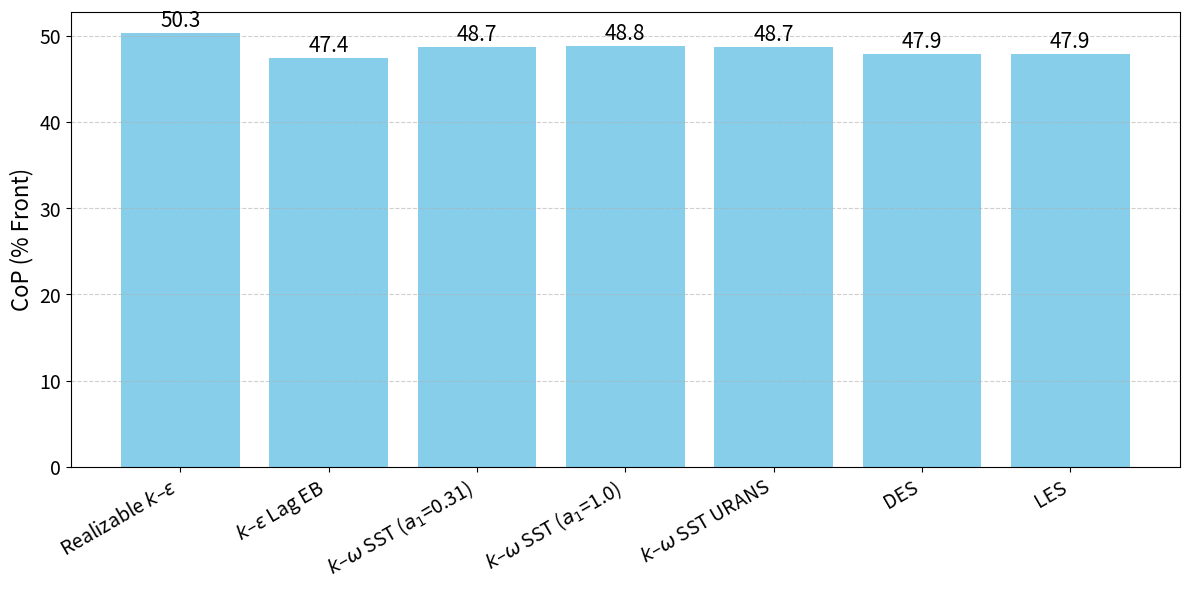

Write Python code to recreate this figure.
import matplotlib.pyplot as plt

# Font size dictionary
font_sizes = {
    "title": 20,
    "label": 16,
    "ticks": 14,
    "annot": 15
}

# Turbulence models
models = [
    r"Realizable $k$–$\epsilon$",
    r"$k$–$\epsilon$ Lag EB",
    r"$k$–$\omega$ SST ($a_1$=0.31)",
    r"$k$–$\omega$ SST ($a_1$=1.0)",
    r"$k$–$\omega$ SST URANS",
    "DES",
    "LES"
]

# CoP values (% front)
cop_values = [50.3, 47.4, 48.7, 48.8, 48.7, 47.9, 47.9]

# Plot
plt.figure(figsize=(12, 6))
bars = plt.bar(models, cop_values, color='skyblue')

# Annotate bars
for bar, value in zip(bars, cop_values):
    plt.text(bar.get_x() + bar.get_width() / 2, value + 0.2, f'{value:.1f}',
             ha='center', va='bottom', fontsize=font_sizes["annot"])

# Axes & grid
plt.ylabel('CoP (% Front)', fontsize=font_sizes["label"])
plt.xticks(rotation=30, ha='right', fontsize=font_sizes["ticks"])
plt.yticks(fontsize=font_sizes["ticks"])
# plt.title('Center of Pressure by Turbulence Model', fontsize=font_sizes["title"])
plt.grid(axis='y', linestyle='--', alpha=0.6)
plt.tight_layout()

# Save high-resolution
plt.savefig("cop.png", dpi=600, bbox_inches='tight')
#plt.savefig("center_of_pressure.pdf", bbox_inches='tight')
# plt.show()  # Uncomment to display
